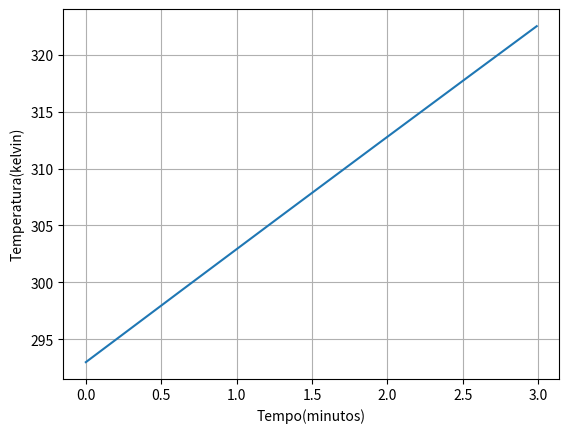

This chart was generated by the following Python code:
import numpy as np
import matplotlib.pyplot as plt
from scipy.integrate import odeint

def equacaodiferencial_tempo(Tf,t,Potencia,Hs,As,To,Dp,Kp,Ap,Hp,M,C):
    x= Potencia
    y= -Hs * As *(Tf-To)
    z= -((Tf-To)/((Dp/(Kp*Ap))+(1/(Hp*Ap))))
    w= M * C
    dTdt= (x+y+z)/w

    return dTdt


lista_tempo= np.arange(0,3,10**-2)

Potencia=300
Hs=60
As=0.003
To=20+273
Dp=0.001
Kp=0.17
Ap=0.005
Hp=0.03
M=0.720
C=41.86



solucao=odeint(equacaodiferencial_tempo,To,lista_tempo, args=(Potencia,Hs,As,To,Dp,Kp,Ap,Hp,M,C,))


plt.plot(lista_tempo,solucao)
plt.xlabel("Tempo(minutos)")
plt.ylabel("Temperatura(kelvin)")
plt.grid(True)
plt.show()

#Potencia,Hs,As,Tf,To,Dp,Kp,Ap,Hp,M,C,
